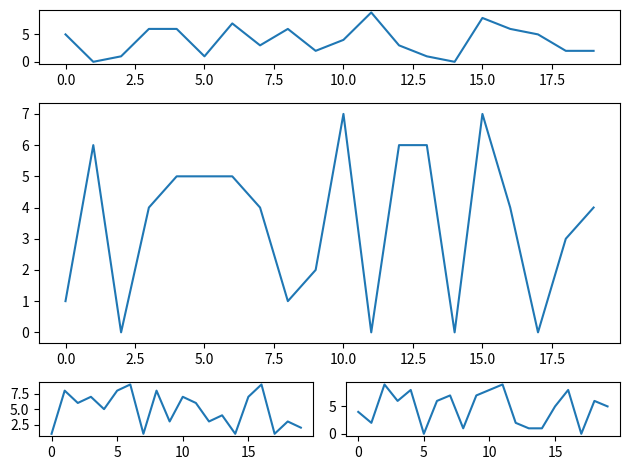

This figure's Python source:
import matplotlib.pyplot as plt
import numpy as np
def random_plots():
    xs = []
    ys = []
    for i in range(20):
        x = i
        y = np.random.randint(10)
        xs.append(x)
        ys.append(y)
    return xs, ys

fig = plt.figure()
ax1 = plt.subplot2grid((5, 2), (0, 0), rowspan=1, colspan=2)
ax2 = plt.subplot2grid((5, 2), (1, 0), rowspan=3, colspan=2)
ax3 = plt.subplot2grid((5, 2), (4, 0), rowspan=1, colspan=1)
ax4 = plt.subplot2grid((5, 2), (4, 1), rowspan=1, colspan=1)
x, y = random_plots()
ax1.plot(x, y)
x, y = random_plots()
ax2.plot(x, y)
x, y = random_plots()
ax3.plot(x, y)
x, y = random_plots()
ax4.plot(x, y)
plt.tight_layout()
plt.show()
